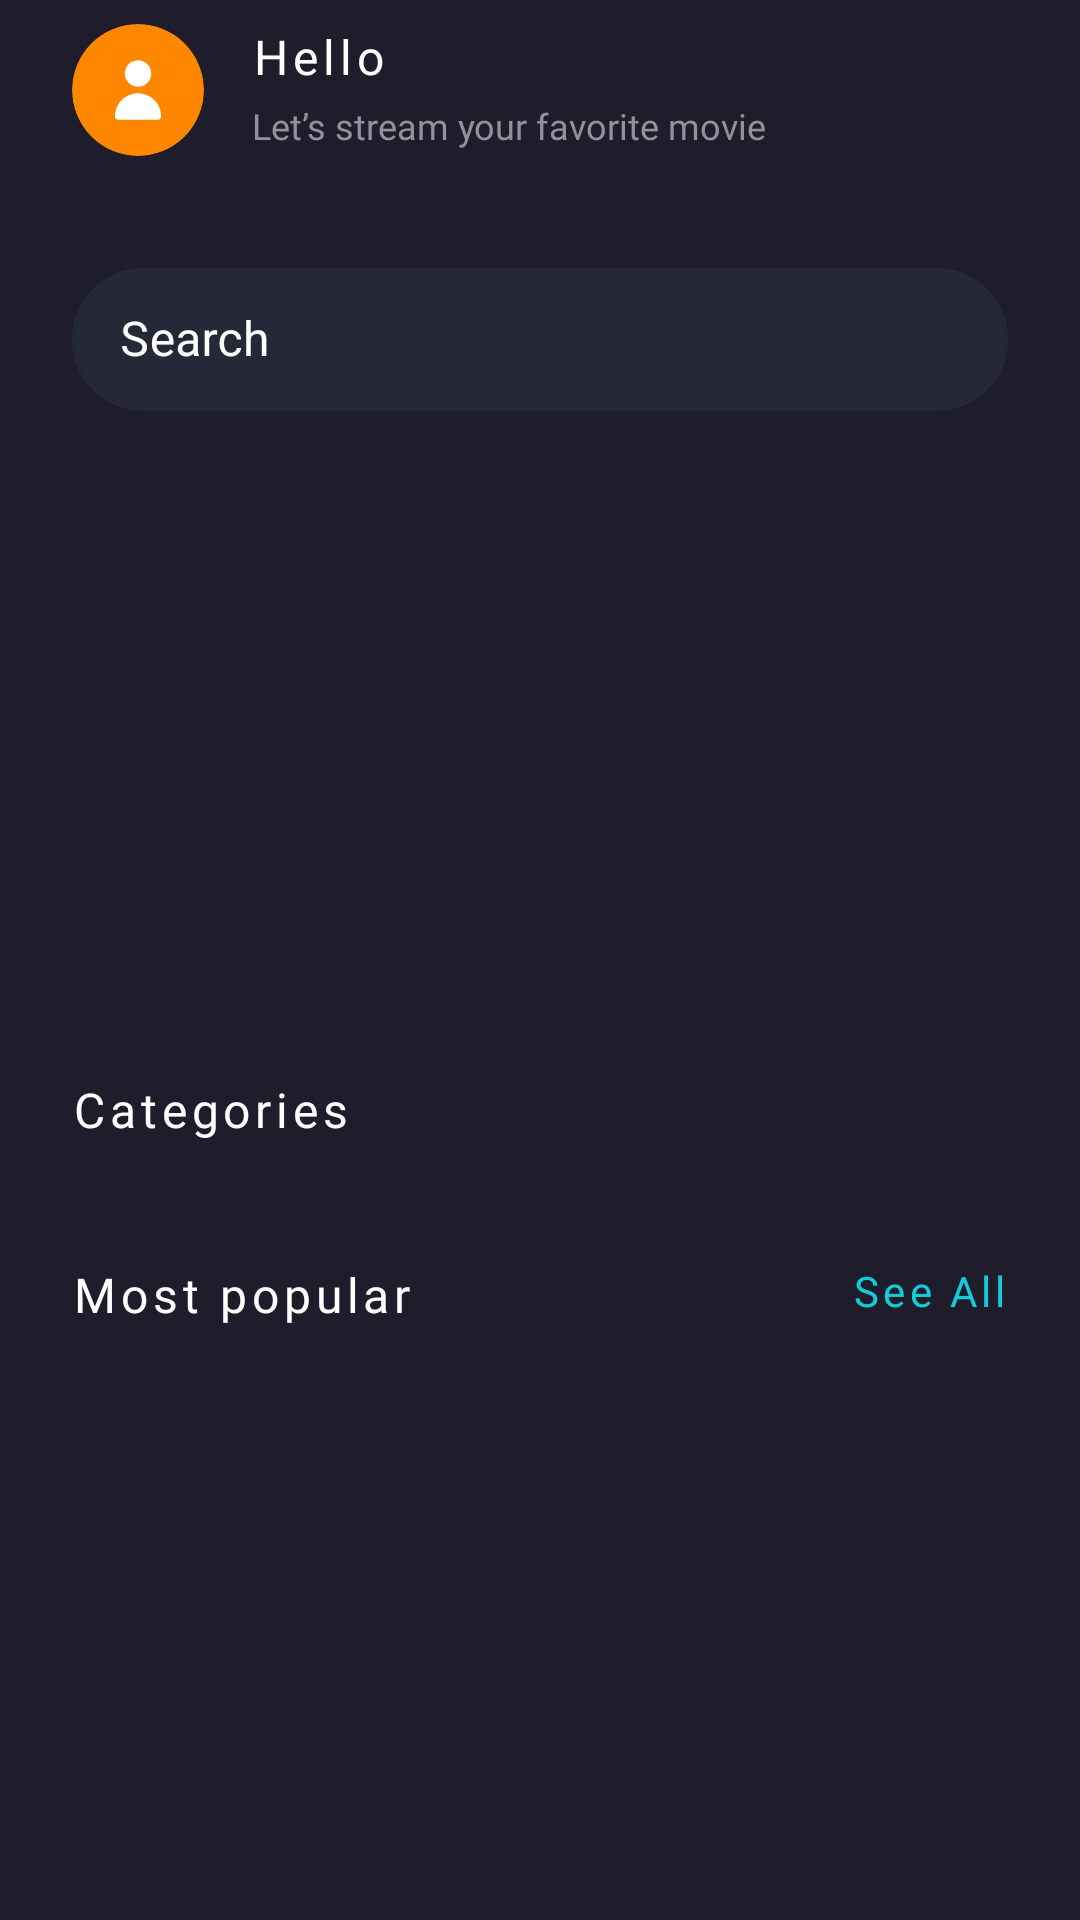

This screen was rendered from an Android layout file. Write that file and the resources it references.
<!-- AndroidManifest.xml: application theme Theme.MovieApp -->
<!-- res/layout/fragment_home.xml -->
<?xml version="1.0" encoding="utf-8"?>
<androidx.core.widget.NestedScrollView xmlns:android="http://schemas.android.com/apk/res/android"
    xmlns:app="http://schemas.android.com/apk/res-auto"
    xmlns:tools="http://schemas.android.com/tools"
    android:layout_width="match_parent"
    android:layout_height="match_parent"
    android:background="@color/dark_color">

    <androidx.constraintlayout.widget.ConstraintLayout
        android:layout_width="match_parent"
        android:layout_height="match_parent"
        android:background="@color/dark_color"
        tools:context=".presentation.home.HomeFragment">


        <com.google.android.material.imageview.ShapeableImageView
            android:id="@+id/ivProfile"
            android:layout_width="@dimen/wh_44"
            android:layout_height="@dimen/wh_44"
            android:layout_marginStart="@dimen/margin_24"
            android:layout_marginTop="@dimen/margin_8"
            android:src="@drawable/ic_home_profile_place_holder"
            app:layout_constraintStart_toStartOf="parent"
            app:layout_constraintTop_toTopOf="parent"
            app:shapeAppearanceOverlay="@style/ShapeAppearanceOverlay.App.CornerSize50Percent" />

        <TextView
            android:id="@+id/tvHelloHome"
            android:layout_width="wrap_content"
            android:layout_height="wrap_content"
            android:layout_marginStart="@dimen/margin_16"
            android:fontFamily="@font/montserrat_semi_bold"
            android:letterSpacing="0.1"
            android:lineHeight="@dimen/lineheight_19_5"
            android:text="@string/hello"
            android:textColor="@color/white"
            android:textSize="@dimen/textsize_16sp"
            app:layout_constraintStart_toEndOf="@id/ivProfile"
            app:layout_constraintTop_toTopOf="@id/ivProfile" />

        <TextView
            android:id="@+id/tvLetsStream"
            android:layout_width="wrap_content"
            android:layout_height="wrap_content"
            android:layout_marginTop="@dimen/margin_4"
            android:fontFamily="@font/montserrat_medium"
            android:lineHeight="@dimen/lineheight_14_6"
            android:text="@string/let_s_stream_your_favorite_movie"
            android:textColor="@color/text_color_grey"
            android:textSize="@dimen/textsize_12sp"
            app:layout_constraintStart_toStartOf="@id/tvHelloHome"
            app:layout_constraintTop_toBottomOf="@id/tvHelloHome" />

        <com.google.android.material.imageview.ShapeableImageView
            android:id="@+id/ivWishListHome"
            android:layout_width="@dimen/wh_44"
            android:layout_height="@dimen/wh_44"
            android:layout_marginTop="@dimen/margin_12"
            android:layout_marginEnd="@dimen/margin_24"
            android:src="@drawable/ic_wishlist_home"
            app:layout_constraintEnd_toEndOf="parent"
            app:layout_constraintTop_toTopOf="parent" />

        <com.google.android.material.textfield.TextInputLayout
            android:id="@+id/etSearchBarHome"
            style="@style/Widget.MaterialComponents.TextInputLayout.OutlinedBox.Dense"
            android:layout_width="match_parent"
            android:layout_height="wrap_content"
            android:layout_marginHorizontal="@dimen/margin_24"
            android:layout_marginTop="@dimen/margin_32"
            android:textColorHint="@color/white"
            app:boxCornerRadiusBottomEnd="@dimen/margin_24"
            app:boxCornerRadiusBottomStart="@dimen/margin_24"
            app:boxCornerRadiusTopEnd="@dimen/margin_24"
            app:boxCornerRadiusTopStart="@dimen/margin_24"
            app:boxStrokeColor="@color/text_input_layout_stroke"
            app:boxStrokeWidth="1dp"
            app:hintTextColor="@color/text_color_grey"
            app:layout_constraintEnd_toEndOf="parent"
            app:layout_constraintStart_toStartOf="parent"
            app:layout_constraintTop_toBottomOf="@id/ivProfile"
            app:startIconDrawable="@drawable/ic_search"
            app:startIconTint="@color/text_color_grey">

            <com.google.android.material.textfield.TextInputEditText
                android:id="@+id/textViewSearchTextHomeScreen"
                android:layout_width="match_parent"
                android:layout_height="wrap_content"
                android:backgroundTint="@color/soft"
                android:backgroundTintMode="add"
                android:hint="Search"
                android:imeOptions="actionSearch"
                android:inputType="text"
                android:textColor="@color/text_color_grey" />
        </com.google.android.material.textfield.TextInputLayout>

        <TextView
            android:id="@+id/tvCategories"
            android:layout_width="wrap_content"
            android:layout_height="wrap_content"
            android:layout_marginStart="@dimen/margin_24"
            android:layout_marginTop="222dp"
            android:fontFamily="@font/montserrat_semi_bold"
            android:letterSpacing="0.1"
            android:lineHeight="@dimen/lineheight_19_5"
            android:text="@string/categories"
            android:textColor="@color/white"
            android:textSize="@dimen/textsize_16sp"
            app:layout_constraintStart_toStartOf="parent"
            app:layout_constraintTop_toBottomOf="@id/etSearchBarHome" />

        <androidx.recyclerview.widget.RecyclerView
            android:id="@+id/rvCategories"
            android:layout_width="match_parent"
            android:layout_height="wrap_content"
            android:layout_marginStart="@dimen/margin_24"
            android:layout_marginTop="@dimen/margin_16"
            android:orientation="horizontal"
            app:layoutManager="androidx.recyclerview.widget.LinearLayoutManager"
            app:layout_constraintStart_toStartOf="parent"
            app:layout_constraintTop_toBottomOf="@id/tvCategories"
            tools:listitem="@layout/home_categories_row" />

        <TextView
            android:id="@+id/tvTitleMostPopular"
            android:layout_width="wrap_content"
            android:layout_height="wrap_content"
            android:layout_marginStart="@dimen/margin_24"
            android:layout_marginTop="@dimen/margin_24"
            android:fontFamily="@font/montserrat_semi_bold"
            android:letterSpacing="0.1"
            android:lineHeight="@dimen/lineheight_19_5"
            android:text="@string/most_popular"
            android:textColor="@color/white"
            android:textSize="@dimen/textsize_16sp"
            app:layout_constraintStart_toStartOf="parent"
            app:layout_constraintTop_toBottomOf="@id/rvCategories" />

        <TextView
            android:id="@+id/tvTitleSeeAll"
            android:layout_width="wrap_content"
            android:layout_height="wrap_content"
            android:layout_marginEnd="@dimen/margin_24"
            android:fontFamily="@font/montserrat_medium"
            android:letterSpacing="0.1"
            android:lineHeight="@dimen/lineheight_17"
            android:text="@string/see_all"
            android:textColor="@color/blue_accent"
            android:textSize="@dimen/textsize_14sp"
            app:layout_constraintEnd_toEndOf="parent"
            app:layout_constraintTop_toTopOf="@id/tvTitleMostPopular" />

        <androidx.recyclerview.widget.RecyclerView
            android:id="@+id/rvMostPopular"
            android:layout_width="match_parent"
            android:layout_height="wrap_content"
            android:orientation="horizontal"
            app:layoutManager="androidx.recyclerview.widget.LinearLayoutManager"
            android:layout_marginTop="@dimen/margin_16"
            app:layout_constraintStart_toStartOf="parent"
            android:layout_marginStart="@dimen/margin_16"
            app:layout_constraintTop_toBottomOf="@id/tvTitleMostPopular"
            tools:listitem="@layout/home_most_popular_row"/>


    </androidx.constraintlayout.widget.ConstraintLayout>

</androidx.core.widget.NestedScrollView>
<!-- res/layout/home_categories_row.xml (included above) -->
<?xml version="1.0" encoding="utf-8"?>
<androidx.constraintlayout.widget.ConstraintLayout xmlns:android="http://schemas.android.com/apk/res/android"
    xmlns:app="http://schemas.android.com/apk/res-auto"
    android:layout_width="wrap_content"
    android:layout_height="wrap_content">

    <TextView
        android:id="@+id/txtCategoriesName"
        android:layout_width="wrap_content"
        android:layout_height="wrap_content"
        android:paddingVertical="@dimen/margin_8"
        android:paddingHorizontal="@dimen/margin_32"
        android:fontFamily="@font/montserrat_medium"
        android:lineHeight="@dimen/lineheight_14_6"
        android:letterSpacing="0.1"
        android:textColor="@color/white_grey"
        android:text="All"
        android:textAlignment="center"
        android:textAllCaps="false"
        android:textSize="12sp"
        app:layout_constraintStart_toStartOf="parent"
        app:layout_constraintTop_toTopOf="parent" />

</androidx.constraintlayout.widget.ConstraintLayout>
<!-- res/layout/home_most_popular_row.xml (included above) -->
<?xml version="1.0" encoding="utf-8"?>
<com.google.android.material.card.MaterialCardView xmlns:android="http://schemas.android.com/apk/res/android"
    xmlns:app="http://schemas.android.com/apk/res-auto"
    android:id="@+id/cardViewMostPopular"
    android:layout_width="@dimen/wh_135"
    android:layout_height="@dimen/wh_231"
    android:layout_marginHorizontal="@dimen/margin_8"
    android:backgroundTint="@color/soft"
    app:cardCornerRadius="@dimen/margin_12"
    app:layout_constraintBottom_toBottomOf="parent"
    app:layout_constraintEnd_toEndOf="parent"
    app:layout_constraintStart_toStartOf="parent"
    app:layout_constraintTop_toTopOf="parent">

    <androidx.constraintlayout.widget.ConstraintLayout
        android:layout_width="match_parent"
        android:layout_height="match_parent">

        <com.google.android.material.imageview.ShapeableImageView
            android:id="@+id/ivMostPopular"
            android:layout_width="match_parent"
            android:layout_height="@dimen/wh_178"
            android:scaleType="fitXY"
            app:layout_constraintStart_toStartOf="parent"
            app:layout_constraintTop_toTopOf="parent" />

        <com.google.android.material.textview.MaterialTextView
            android:id="@+id/tvRatingMostPopular"
            android:layout_width="wrap_content"
            android:layout_height="wrap_content"
            android:layout_marginTop="@dimen/margin_8"
            android:layout_marginEnd="@dimen/margin_8"
            android:background="@drawable/bg_rating_textview"
            android:drawablePadding="@dimen/margin_8"
            android:drawableTint="@color/orange"
            android:fontFamily="@font/montserrat_semi_bold"
            android:letterSpacing="0.1"
            android:lineHeight="@dimen/lineheight_14_6"
            android:paddingHorizontal="@dimen/margin_8"
            android:paddingVertical="@dimen/margin_4"
            android:text="@string/_4_5"
            android:textColor="@color/orange"
            android:textSize="@dimen/textsize_12sp"
            app:drawableStartCompat="@drawable/ic_star"
            app:layout_constraintEnd_toEndOf="parent"
            app:layout_constraintTop_toTopOf="parent" />

        <TextView
            android:id="@+id/tvTitleMovie"
            android:layout_width="match_parent"
            android:layout_height="wrap_content"
            android:layout_marginHorizontal="@dimen/margin_8"
            android:layout_marginTop="@dimen/margin_10"
            android:fontFamily="@font/montserrat_semi_bold"
            android:letterSpacing="0.1"
            android:lineHeight="@dimen/lineheight_17"
            android:maxLines="1"
            android:text="@string/movie_title"
            android:textColor="@color/white"
            android:textSize="@dimen/textsize_14sp"
            app:layout_constraintStart_toStartOf="parent"
            app:layout_constraintTop_toBottomOf="@id/ivMostPopular" />

        <TextView
            android:id="@+id/tvCategory"
            android:layout_width="wrap_content"
            android:layout_height="wrap_content"
            android:layout_marginTop="@dimen/margin_4"
            android:fontFamily="@font/montserrat_medium"
            android:letterSpacing="0.1"
            android:lineHeight="@dimen/lineheight_12_2"
            android:text="@string/category"
            android:textColor="@color/text_color_grey"
            android:textSize="@dimen/textsize_10sp"
            app:layout_constraintStart_toStartOf="@id/tvTitleMovie"
            app:layout_constraintTop_toBottomOf="@id/tvTitleMovie" />


    </androidx.constraintlayout.widget.ConstraintLayout>


</com.google.android.material.card.MaterialCardView>
<!-- resources referenced by this layout -->
<resources>
  <color name="blue_accent">#12CDD9</color>
  <color name="dark_color">#1F1D2B</color>
  <color name="orange">#FF8700</color>
  <color name="soft">#252836</color>
  <color name="text_color_grey">#92929D</color>
  <color name="white">#FFFFFFFF</color>
  <color name="white_grey">#EBEBEF</color>
  <dimen name="lineheight_12_2">12.2dp</dimen>
  <dimen name="lineheight_14_6">14.6dp</dimen>
  <dimen name="lineheight_17">17dp</dimen>
  <dimen name="lineheight_19_5">19.5dp</dimen>
  <dimen name="margin_10">10dp</dimen>
  <dimen name="margin_12">12dp</dimen>
  <dimen name="margin_16">16dp</dimen>
  <dimen name="margin_24">24dp</dimen>
  <dimen name="margin_32">32dp</dimen>
  <dimen name="margin_4">4dp</dimen>
  <dimen name="margin_8">8dp</dimen>
  <dimen name="textsize_10sp">10sp</dimen>
  <dimen name="textsize_12sp">12sp</dimen>
  <dimen name="textsize_14sp">14sp</dimen>
  <dimen name="textsize_16sp">16sp</dimen>
  <dimen name="wh_135">135dp</dimen>
  <dimen name="wh_178">178dp</dimen>
  <dimen name="wh_231">231dp</dimen>
  <dimen name="wh_44">44dp</dimen>
  <!-- drawable bg_rating_textview (drawable) -->
  <?xml version="1.0" encoding="UTF-8"?>
  <shape xmlns:android="http://schemas.android.com/apk/res/android"
      android:shape="rectangle" >
      <corners android:radius="@dimen/wh_8" />
      <solid android:color="#52252836" />
  </shape>
  <!-- drawable ic_home_profile_place_holder (drawable) -->
  <vector xmlns:android="http://schemas.android.com/apk/res/android"
      android:width="40dp"
      android:height="40dp"
      android:viewportWidth="40"
      android:viewportHeight="40">
    <path
        android:pathData="M20,20m-20,0a20,20 0,1 1,40 0a20,20 0,1 1,-40 0"
        android:fillColor="#FF8700"/>
    <group>
      <clip-path
          android:pathData="M8,8h24v24h-24z"/>
      <path
          android:pathData="M20,19C20.791,19 21.565,18.765 22.222,18.326C22.88,17.886 23.393,17.262 23.695,16.531C23.998,15.8 24.077,14.996 23.923,14.22C23.769,13.444 23.388,12.731 22.828,12.172C22.269,11.612 21.556,11.231 20.78,11.077C20.004,10.922 19.2,11.002 18.469,11.304C17.738,11.607 17.114,12.12 16.674,12.778C16.235,13.436 16,14.209 16,15C16,16.061 16.421,17.078 17.172,17.828C17.922,18.579 18.939,19 20,19Z"
          android:fillColor="#ffffff"/>
      <path
          android:pathData="M26,29C26.265,29 26.52,28.895 26.707,28.707C26.895,28.52 27,28.265 27,28C27,26.143 26.263,24.363 24.95,23.05C23.637,21.737 21.857,21 20,21C18.143,21 16.363,21.737 15.05,23.05C13.738,24.363 13,26.143 13,28C13,28.265 13.105,28.52 13.293,28.707C13.48,28.895 13.735,29 14,29H26Z"
          android:fillColor="#ffffff"/>
    </group>
  </vector>
  <string name="_4_5">4.5</string>
  <string name="categories">Categories</string>
  <string name="category">Category</string>
  <string name="hello">Hello</string>
  <string name="let_s_stream_your_favorite_movie">Let’s stream your favorite movie</string>
  <string name="most_popular">Most popular</string>
  <string name="movie_title">Movie Title</string>
  <string name="see_all">See All</string>
  <style name="ShapeAppearanceOverlay.App.CornerSize50Percent" parent="">
          <item name="cornerSize">50%</item>
      </style>
  <style name="Theme.MovieApp" parent="Theme.MaterialComponents.DayNight.NoActionBar">
          
          <item name="colorPrimary">@color/blue_accent</item>
          <item name="colorPrimaryVariant">@color/purple_700</item>
          <item name="colorOnPrimary">@color/white</item>
          
          <item name="colorSecondary">@color/teal_200</item>
          <item name="colorSecondaryVariant">@color/teal_700</item>
          <item name="colorOnSecondary">@color/black</item>
          
          <item name="android:statusBarColor">@color/dark_color</item>
          
      </style>
  <dimen name="wh_8">8dp</dimen>
  <dimen name="wh_14">14dp</dimen>
  <color name="purple_700">#FF3700B3</color>
  <color name="teal_200">#FF03DAC5</color>
  <color name="teal_700">#FF018786</color>
  <color name="black">#FF000000</color>
</resources>
